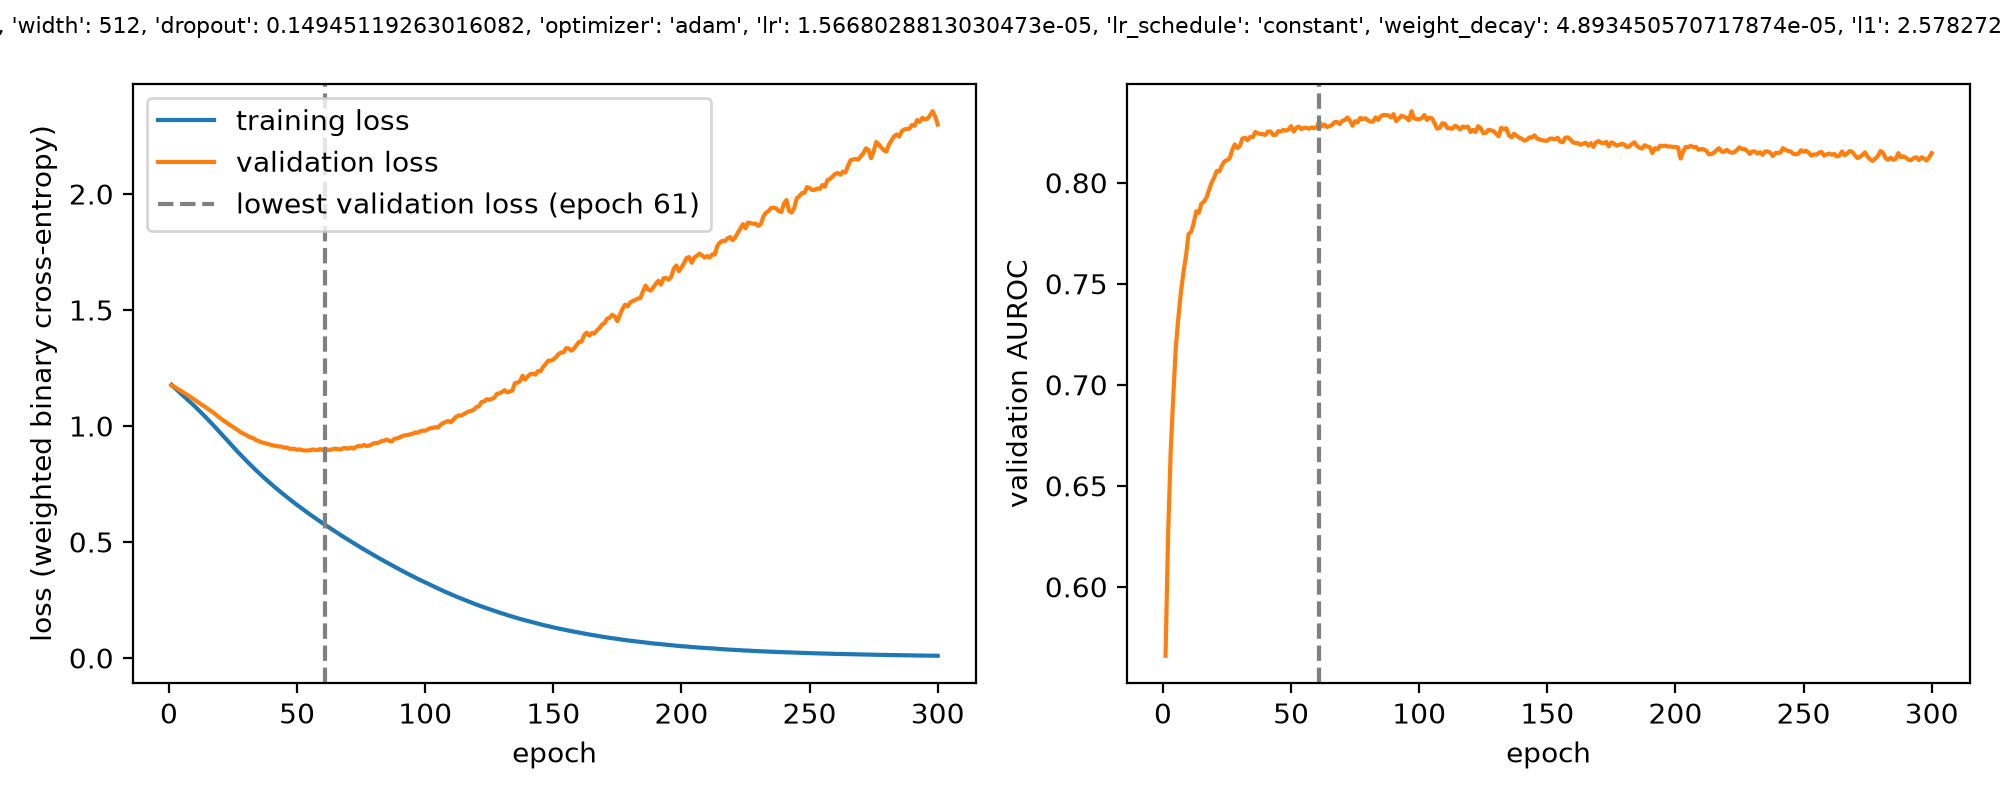

Values plotted in this chart, from the file beside it:
epoch, train_loss, val_loss, val_auroc, lr
1, 1.178, 1.175, 0.5659, 1.5668028813030473e-05
2, 1.166, 1.169, 0.6256, 1.5668028813030473e-05
3, 1.156, 1.162, 0.6667, 1.5668028813030473e-05
4, 1.146, 1.156, 0.6938, 1.5668028813030473e-05
5, 1.136, 1.149, 0.7184, 1.5668028813030473e-05
6, 1.126, 1.143, 0.7332, 1.5668028813030473e-05
7, 1.116, 1.135, 0.7457, 1.5668028813030473e-05
8, 1.106, 1.128, 0.7557, 1.5668028813030473e-05
9, 1.096, 1.121, 0.764, 1.5668028813030473e-05
10, 1.086, 1.113, 0.7746, 1.5668028813030473e-05
11, 1.075, 1.105, 0.7757, 1.5668028813030473e-05
12, 1.064, 1.098, 0.7802, 1.5668028813030473e-05
13, 1.053, 1.09, 0.7859, 1.5668028813030473e-05
14, 1.042, 1.083, 0.7851, 1.5668028813030473e-05
15, 1.03, 1.075, 0.7896, 1.5668028813030473e-05
16, 1.019, 1.068, 0.7906, 1.5668028813030473e-05
17, 1.007, 1.06, 0.7927, 1.5668028813030473e-05
18, 0.9951, 1.051, 0.7966, 1.5668028813030473e-05
19, 0.983, 1.043, 0.8001, 1.5668028813030473e-05
20, 0.9708, 1.034, 0.8025, 1.5668028813030473e-05
21, 0.9586, 1.025, 0.8058, 1.5668028813030473e-05
22, 0.9467, 1.019, 0.8056, 1.5668028813030473e-05
23, 0.9344, 1.01, 0.8085, 1.5668028813030473e-05
24, 0.9224, 1.002, 0.8106, 1.5668028813030473e-05
25, 0.9104, 0.996, 0.8112, 1.5668028813030473e-05
26, 0.8984, 0.9881, 0.812, 1.5668028813030473e-05
27, 0.8867, 0.981, 0.8161, 1.5668028813030473e-05
28, 0.8752, 0.9727, 0.819, 1.5668028813030473e-05
29, 0.8638, 0.9676, 0.8171, 1.5668028813030473e-05
30, 0.8524, 0.9621, 0.8181, 1.5668028813030473e-05
31, 0.8411, 0.9549, 0.8218, 1.5668028813030473e-05
32, 0.8302, 0.9508, 0.8222, 1.5668028813030473e-05
33, 0.8192, 0.9464, 0.821, 1.5668028813030473e-05
34, 0.8088, 0.9392, 0.8227, 1.5668028813030473e-05
35, 0.7984, 0.9351, 0.8225, 1.5668028813030473e-05
36, 0.7882, 0.93, 0.8251, 1.5668028813030473e-05
37, 0.778, 0.9274, 0.8245, 1.5668028813030473e-05
38, 0.7682, 0.9244, 0.8241, 1.5668028813030473e-05
39, 0.7583, 0.9215, 0.8241, 1.5668028813030473e-05
40, 0.7484, 0.9176, 0.8237, 1.5668028813030473e-05
41, 0.7391, 0.9154, 0.8253, 1.5668028813030473e-05
42, 0.7297, 0.9132, 0.8253, 1.5668028813030473e-05
43, 0.7205, 0.9114, 0.8237, 1.5668028813030473e-05
44, 0.7114, 0.911, 0.8237, 1.5668028813030473e-05
45, 0.7025, 0.9068, 0.8255, 1.5668028813030473e-05
46, 0.6936, 0.9072, 0.8253, 1.5668028813030473e-05
47, 0.685, 0.9018, 0.8261, 1.5668028813030473e-05
48, 0.6762, 0.9016, 0.8257, 1.5668028813030473e-05
49, 0.6676, 0.9012, 0.8264, 1.5668028813030473e-05
50, 0.6594, 0.8971, 0.828, 1.5668028813030473e-05
51, 0.6512, 0.8995, 0.8253, 1.5668028813030473e-05
52, 0.6432, 0.8959, 0.8272, 1.5668028813030473e-05
53, 0.635, 0.8944, 0.8278, 1.5668028813030473e-05
54, 0.627, 0.8945, 0.8266, 1.5668028813030473e-05
55, 0.6189, 0.895, 0.8272, 1.5668028813030473e-05
56, 0.6112, 0.8987, 0.8272, 1.5668028813030473e-05
57, 0.6035, 0.8974, 0.8268, 1.5668028813030473e-05
58, 0.5956, 0.8958, 0.8274, 1.5668028813030473e-05
59, 0.5882, 0.9007, 0.827, 1.5668028813030473e-05
60, 0.5805, 0.8961, 0.8276, 1.5668028813030473e-05
... 240 more rows
